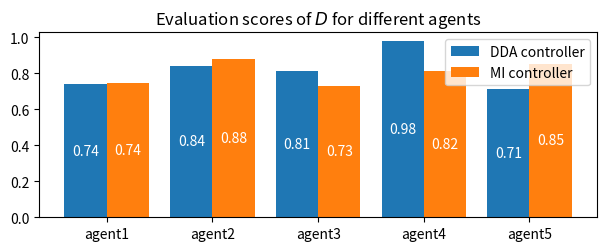

Write Python code to recreate this figure.
"""
  @Time : 2022/2/11 14:00 
[redacted]
  @File : demo_bar_plt.py 
"""

import matplotlib.pyplot as plt
import numpy as np


def autolabel(rects, **text_kwargs):
    for rect in rects:
        height = rect.get_height()
        plt.text(
            rect.get_x()+rect.get_width()/2., 0.5 * height, '%.2f' % float(height),
            ha="center", va="center", **text_kwargs
        )

if __name__ == '__main__':
    # metric = '\sqrt{F}'
    # metric = 'C'
    metric = 'D'

    plt.figure(figsize=(7.2, 2.4), dpi=200)
    size = 5
    x = np.arange(size)
    a = np.random.random(size) / 3 + 0.66
    b = np.random.random(size) / 3 + 0.66
    # c = np.random.random(size)

    total_width, n = 1.2, 3
    width = total_width / n
    x = x

    dda_bars = plt.bar(x - width / 2, a, width=width, label='DDA controller')
    mi_bars = plt.bar(x + width / 2, b, width=width, label='MI controller')
    # plt.bar(x + 2 * width, c, width=width, label='c')
    autolabel(dda_bars, color='white')
    autolabel(mi_bars, color='white')
    plt.xticks(x, labels=['agent1', 'agent2', 'agent3', 'agent4', 'agent5'])
    plt.title(f'Evaluation scores of ${metric}$ for different agents')
    plt.legend()
    plt.show()
    pass
